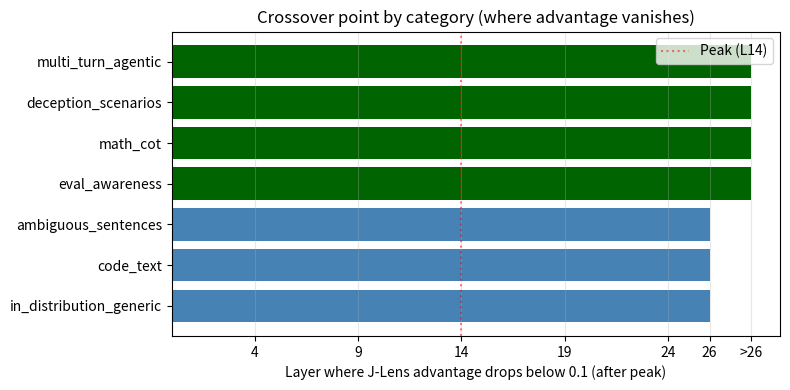

Reproduce this figure in Python. (Note: this script raises an exception after producing the figure.)
"""Fix the crossover plot: find where advantage drops below 0.1 AFTER the peak."""
import os, warnings
os.environ["PYTHONIOENCODING"] = "utf-8"
warnings.filterwarnings("ignore")
import numpy as np
import matplotlib
matplotlib.use("Agg")
import matplotlib.pyplot as plt

RESULTS_DIR = r"C:\Users\aacer\Documents\J-Space\results"

key_layers = [4, 9, 14, 19, 24, 26]

advantage_matrix = {
    "in_distribution_generic": {-0.430, 0.018, 0.891, 0.717, 0.369, -0.356},
    "code_text": {0.311, 0.320, 0.720, 0.416, 0.338, -0.192},
    "ambiguous_sentences": {-0.082, 0.033, 1.119, 0.912, 0.701, -0.036},
    "eval_awareness": {-0.000, 0.398, 0.457, 0.352, 0.441, 0.285},
    "math_cot": {-0.315, 0.652, 1.084, 0.859, 0.613, 0.281},
    "deception_scenarios": {-0.211, 0.265, 0.944, 0.881, 0.593, 0.162},
    "multi_turn_agentic": {-0.110, 0.269, 0.909, 0.767, 0.538, 0.292},
}

# Fix: need lists not sets
adv_list = {
    "in_distribution_generic": [-0.430, 0.018, 0.891, 0.717, 0.369, -0.356],
    "code_text": [0.311, 0.320, 0.720, 0.416, 0.338, -0.192],
    "ambiguous_sentences": [-0.082, 0.033, 1.119, 0.912, 0.701, -0.036],
    "eval_awareness": [-0.000, 0.398, 0.457, 0.352, 0.441, 0.285],
    "math_cot": [-0.315, 0.652, 1.084, 0.859, 0.613, 0.281],
    "deception_scenarios": [-0.211, 0.265, 0.944, 0.881, 0.593, 0.162],
    "multi_turn_agentic": [-0.110, 0.269, 0.909, 0.767, 0.538, 0.292],
}

# Find crossover: where advantage drops below 0.1 AFTER the peak layer
def find_crossover(advs, layers):
    peak_idx = advs.index(max(advs))
    for i in range(peak_idx + 1, len(advs)):
        if advs[i] < 0.1:
            return layers[i]
    return None  # never drops below 0.1

crossover_points = {}
for cat, advs in adv_list.items():
    cp = find_crossover(advs, key_layers)
    crossover_points[cat] = cp
    print(f"  {cat:<25} peak at L{key_layers[advs.index(max(advs))]}, crossover at {'L'+str(cp) if cp else '>L26'}")

# Plot
fig, ax = plt.subplots(figsize=(8, 4))
cats_sorted = sorted(crossover_points.keys(), key=lambda c: (crossover_points[c] is None, crossover_points[c] or 0))
y_pos = range(len(cats_sorted))
bar_vals = [crossover_points[c] if crossover_points[c] else 28 for c in cats_sorted]
bar_colors = ["steelblue" if crossover_points[c] else "darkgreen" for c in cats_sorted]

ax.barh(list(y_pos), bar_vals, color=bar_colors)
ax.set_yticks(list(y_pos))
ax.set_yticklabels(cats_sorted)
ax.set_xlabel("Layer where J-Lens advantage drops below 0.1 (after peak)")
ax.set_title("Crossover point by category (where advantage vanishes)")
ax.set_xticks(key_layers + [28])
ax.set_xticklabels([str(l) for l in key_layers] + [">26"])
ax.grid(True, alpha=0.3, axis="x")
ax.axvline(14, color="red", linestyle=":", alpha=0.5, label="Peak (L14)")
ax.legend()

plt.tight_layout()
plt.savefig(os.path.join(RESULTS_DIR, "fig4_crossover_summary.png"), dpi=150, bbox_inches="tight")
print("\nSaved fig4_crossover_summary.png")
plt.close()
